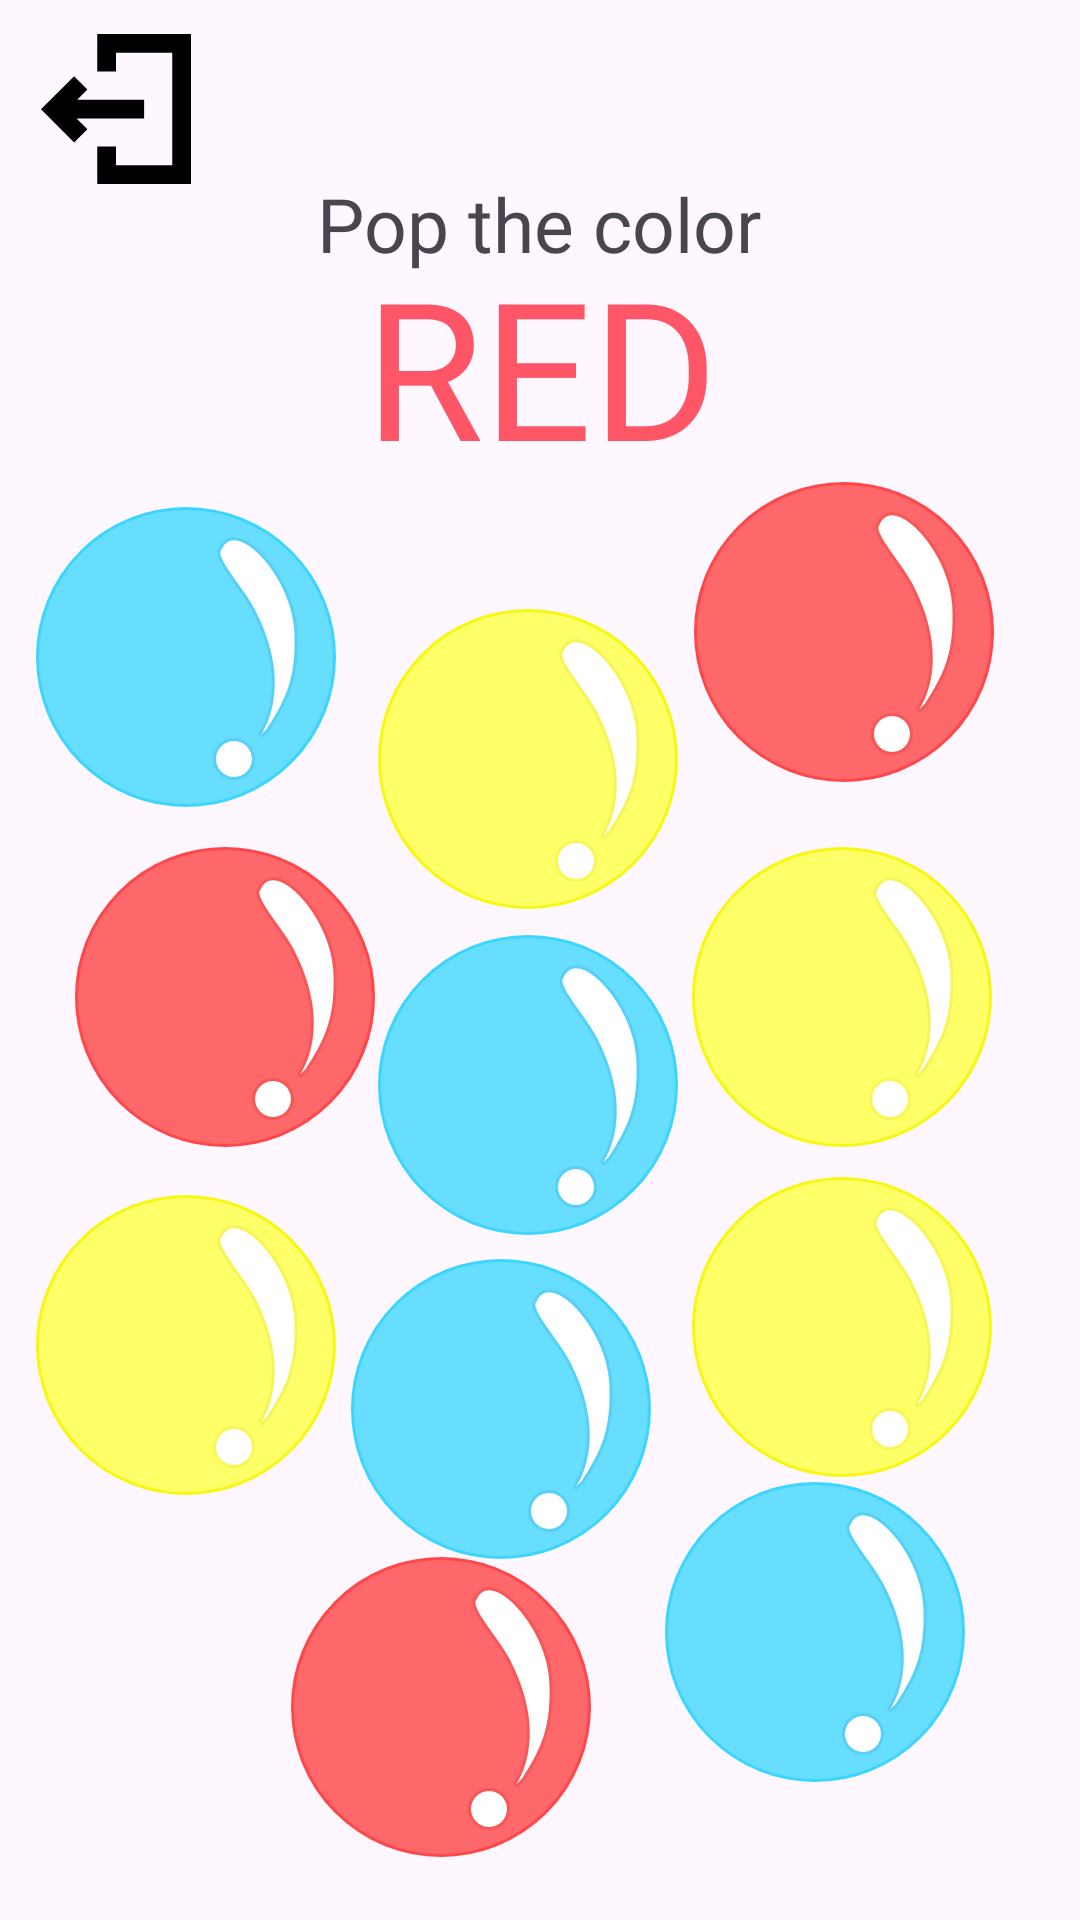

Reconstruct the res/layout file that produces this screen, plus the resources it refers to.
<!-- AndroidManifest.xml: application theme Theme.Kidzo -->
<!-- res/layout/fragment_color__pop.xml -->
<?xml version="1.0" encoding="utf-8"?>
<androidx.constraintlayout.widget.ConstraintLayout xmlns:android="http://schemas.android.com/apk/res/android"
    xmlns:app="http://schemas.android.com/apk/res-auto"
    xmlns:tools="http://schemas.android.com/tools"
    android:layout_width="match_parent"
    android:layout_height="match_parent"
    tools:context=".Color_Pop">


    <ImageButton
        android:id="@+id/buble1"
        android:layout_width="wrap_content"
        android:layout_height="wrap_content"
        android:backgroundTint="#002B2D30"
        android:src="@drawable/bblsvg"
        app:layout_constraintBottom_toBottomOf="parent"
        app:layout_constraintEnd_toEndOf="parent"
        app:layout_constraintHorizontal_bias="0.491"
        app:layout_constraintStart_toStartOf="parent"
        app:layout_constraintTop_toTopOf="parent"
        app:layout_constraintVertical_bias="0.58" />

    <ImageButton
        android:id="@+id/buble2"
        android:layout_width="wrap_content"
        android:layout_height="wrap_content"
        android:backgroundTint="#002B2D30"
        android:src="@drawable/bblsvg"
        app:layout_constraintBottom_toBottomOf="parent"
        app:layout_constraintEnd_toEndOf="parent"
        app:layout_constraintHorizontal_bias="0.904"
        app:layout_constraintStart_toStartOf="parent"
        app:layout_constraintTop_toTopOf="parent"
        app:layout_constraintVertical_bias="0.931" />

    <ImageButton
        android:id="@+id/buble3"
        android:layout_width="wrap_content"
        android:layout_height="wrap_content"
        android:backgroundTint="#002B2D30"
        android:src="@drawable/bblsvg"
        app:layout_constraintBottom_toBottomOf="parent"
        app:layout_constraintEnd_toEndOf="parent"
        app:layout_constraintHorizontal_bias="0.452"
        app:layout_constraintStart_toStartOf="parent"
        app:layout_constraintTop_toTopOf="parent"
        app:layout_constraintVertical_bias="0.788" />

    <ImageButton
        android:id="@+id/buble4"
        android:layout_width="wrap_content"
        android:layout_height="wrap_content"
        android:backgroundTint="#002B2D30"
        android:src="@drawable/bblsvg"
        app:layout_constraintBottom_toBottomOf="parent"
        app:layout_constraintEnd_toEndOf="parent"
        app:layout_constraintHorizontal_bias="0.0"
        app:layout_constraintStart_toStartOf="parent"
        app:layout_constraintTop_toTopOf="parent"
        app:layout_constraintVertical_bias="0.306" />

    <ImageButton
        android:id="@+id/buble5"
        android:layout_width="wrap_content"
        android:layout_height="wrap_content"
        android:backgroundTint="#002B2D30"
        android:src="@drawable/bblyelo"
        app:layout_constraintBottom_toBottomOf="parent"
        app:layout_constraintEnd_toEndOf="parent"
        app:layout_constraintHorizontal_bias="0.0"
        app:layout_constraintStart_toStartOf="parent"
        app:layout_constraintTop_toTopOf="parent"
        app:layout_constraintVertical_bias="0.747" />

    <ImageButton
        android:id="@+id/buble6"
        android:layout_width="wrap_content"
        android:layout_height="wrap_content"
        android:backgroundTint="#002B2D30"
        android:src="@drawable/bblyelo"
        app:layout_constraintBottom_toBottomOf="parent"
        app:layout_constraintEnd_toEndOf="parent"
        app:layout_constraintHorizontal_bias="0.943"
        app:layout_constraintStart_toStartOf="parent"
        app:layout_constraintTop_toTopOf="parent"
        app:layout_constraintVertical_bias="0.735" />

    <ImageButton
        android:id="@+id/buble7"
        android:layout_width="wrap_content"
        android:layout_height="wrap_content"
        android:backgroundTint="#002B2D30"
        android:src="@drawable/bblyelo"
        app:layout_constraintBottom_toBottomOf="parent"
        app:layout_constraintEnd_toEndOf="parent"
        app:layout_constraintHorizontal_bias="0.943"
        app:layout_constraintStart_toStartOf="parent"
        app:layout_constraintTop_toTopOf="parent"
        app:layout_constraintVertical_bias="0.524" />

    <ImageButton
        android:id="@+id/buble8"
        android:layout_width="wrap_content"
        android:layout_height="wrap_content"
        android:backgroundTint="#002B2D30"
        android:src="@drawable/bblyelo"
        app:layout_constraintBottom_toBottomOf="parent"
        app:layout_constraintEnd_toEndOf="parent"
        app:layout_constraintHorizontal_bias="0.491"
        app:layout_constraintStart_toStartOf="parent"
        app:layout_constraintTop_toTopOf="parent"
        app:layout_constraintVertical_bias="0.371" />

    <ImageButton
        android:id="@+id/exitbtn"
        android:layout_width="50dp"
        android:layout_height="50dp"
        android:backgroundTint="#002B2D30"
        android:src="@drawable/exit_svgrepo_com_1"
        app:layout_constraintBottom_toBottomOf="parent"
        app:layout_constraintEnd_toEndOf="parent"
        app:layout_constraintHorizontal_bias="0.044"
        app:layout_constraintStart_toStartOf="parent"
        app:layout_constraintTop_toTopOf="parent"
        app:layout_constraintVertical_bias="0.019" />


    <ImageButton
        android:id="@+id/buble9"
        android:layout_width="wrap_content"
        android:layout_height="wrap_content"
        android:backgroundTint="#002B2D30"
        android:src="@drawable/bblred"
        app:layout_constraintBottom_toBottomOf="parent"
        app:layout_constraintEnd_toEndOf="parent"
        app:layout_constraintHorizontal_bias="0.946"
        app:layout_constraintStart_toStartOf="parent"
        app:layout_constraintTop_toTopOf="parent"
        app:layout_constraintVertical_bias="0.29" />

    <ImageButton
        android:id="@+id/buble10"
        android:layout_width="wrap_content"
        android:layout_height="wrap_content"
        android:backgroundTint="#002B2D30"
        android:src="@drawable/bblred"
        app:layout_constraintBottom_toBottomOf="parent"
        app:layout_constraintEnd_toEndOf="parent"
        app:layout_constraintHorizontal_bias="0.367"
        app:layout_constraintStart_toStartOf="parent"
        app:layout_constraintTop_toTopOf="parent"
        app:layout_constraintVertical_bias="0.979" />

    <ImageButton
        android:id="@+id/buble11"
        android:layout_width="wrap_content"
        android:layout_height="wrap_content"
        android:backgroundTint="#002B2D30"
        android:src="@drawable/bblred"
        app:layout_constraintBottom_toBottomOf="parent"
        app:layout_constraintEnd_toEndOf="parent"
        app:layout_constraintHorizontal_bias="0.056"
        app:layout_constraintStart_toStartOf="parent"
        app:layout_constraintTop_toTopOf="parent"
        app:layout_constraintVertical_bias="0.524" />

    <TextView
        android:id="@+id/txt1"
        android:layout_width="wrap_content"
        android:layout_height="wrap_content"
        android:fontFamily="@font/poppins_semibold"
        android:text="Pop the color"
        android:textSize="25sp"
        app:layout_constraintBottom_toBottomOf="parent"
        app:layout_constraintEnd_toEndOf="parent"
        app:layout_constraintHorizontal_bias="0.498"
        app:layout_constraintStart_toStartOf="parent"
        app:layout_constraintTop_toTopOf="parent"
        app:layout_constraintVertical_bias="0.095" />

    <TextView
        android:id="@+id/txt2"
        android:layout_width="wrap_content"
        android:layout_height="wrap_content"
        android:fontFamily="@font/poppins_extrabold"
        android:text="RED"
        android:textColor="#FF5667"
        android:textSize="64sp"
        app:layout_constraintBottom_toBottomOf="parent"
        app:layout_constraintEnd_toEndOf="parent"
        app:layout_constraintHorizontal_bias="0.502"
        app:layout_constraintStart_toStartOf="parent"
        app:layout_constraintTop_toTopOf="parent"
        app:layout_constraintVertical_bias="0.143" />

</androidx.constraintlayout.widget.ConstraintLayout>
<!-- resources referenced by this layout -->
<resources>
  <!-- drawable bblred: vector/xml drawable (drawable, 2095 chars, omitted) -->
  <!-- drawable bblsvg: vector/xml drawable (drawable, 2095 chars, omitted) -->
  <!-- drawable bblyelo: vector/xml drawable (drawable, 2095 chars, omitted) -->
  <!-- drawable exit_svgrepo_com_1 (drawable) -->
  <vector xmlns:android="http://schemas.android.com/apk/res/android"
      android:width="50dp"
      android:height="50dp"
      android:viewportWidth="50"
      android:viewportHeight="50">
    <group>
      <clip-path
          android:pathData="M50,0l-50,0l-0,50l50,0z"/>
      <path
          android:pathData="M11.853,28.125H34.375V21.875H12.075L15.469,18.481L11.05,14.063L0,25.112L11.05,36.159L15.469,31.741L11.853,28.125ZM18.75,12.5H25V6.25H43.75V43.75H25V37.5H18.75V50H50V0H18.75V12.5Z"
          android:fillColor="#000000"
          android:fillType="evenOdd"/>
    </group>
  </vector>
  <style name="Theme.Kidzo" parent="Base.Theme.Kidzo" />
  <style name="Base.Theme.Kidzo" parent="Theme.Material3.DayNight.NoActionBar">
          
          
      </style>
</resources>
